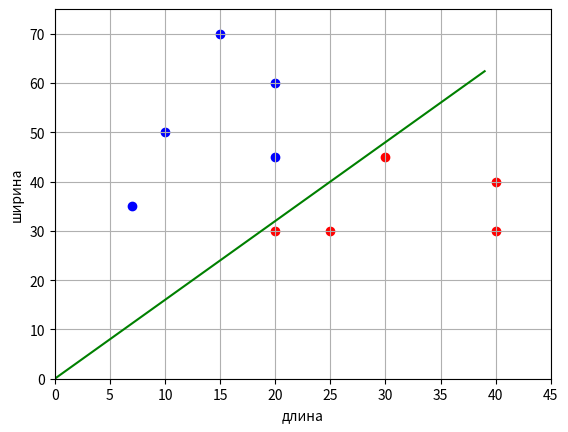

Generate this figure with matplotlib:
import numpy as np
import matplotlib.pyplot as plt

x_train = np.array([[10, 50], [20, 30], [25, 30], [20, 60], [15, 70], [40, 40], [30, 45], [20, 45], [40, 30], [7, 35]])
y_train = np.array([-1, 1, 1, -1, -1, 1, 1, -1, 1, -1])

n_train = len(x_train)
w = [0, -1]
a = lambda x: np.sign(x[0]*w[0] + x[1]*w[1])
N = 50
L = 0.1
e = 0.1

last_error_index = -1
for n in range(N):
    for i in range(n_train):
        if y_train[i]*a(x_train[i]) < 0:
            w[0] = w[0]+L*y_train[i]
            last_error_index = i
    Q = sum([1 for i in range(n_train) if y_train[i]*a(x_train[i]) < 0])
    if Q == 0:
        break

if last_error_index > -1:
    w[0] = w[0] + e * y_train[last_error_index]

# print(w)
# print(x_train)
line_x = list(range(max(x_train[:,0])))
line_y = [w[0]*x for x in line_x]

x_0 = x_train[y_train == 1]
x_1 = x_train[y_train == -1]

plt.scatter(x_0[:,0], x_0[:,1], color='red')
plt.scatter(x_1[:,0], x_1[:,1], color='blue')
plt.plot(line_x, line_y, color='green')

plt.xlim([0,45])
plt.ylim([0,75])
plt.xlabel('длина')
plt.ylabel('ширина')
plt.grid(True)
plt.show()
